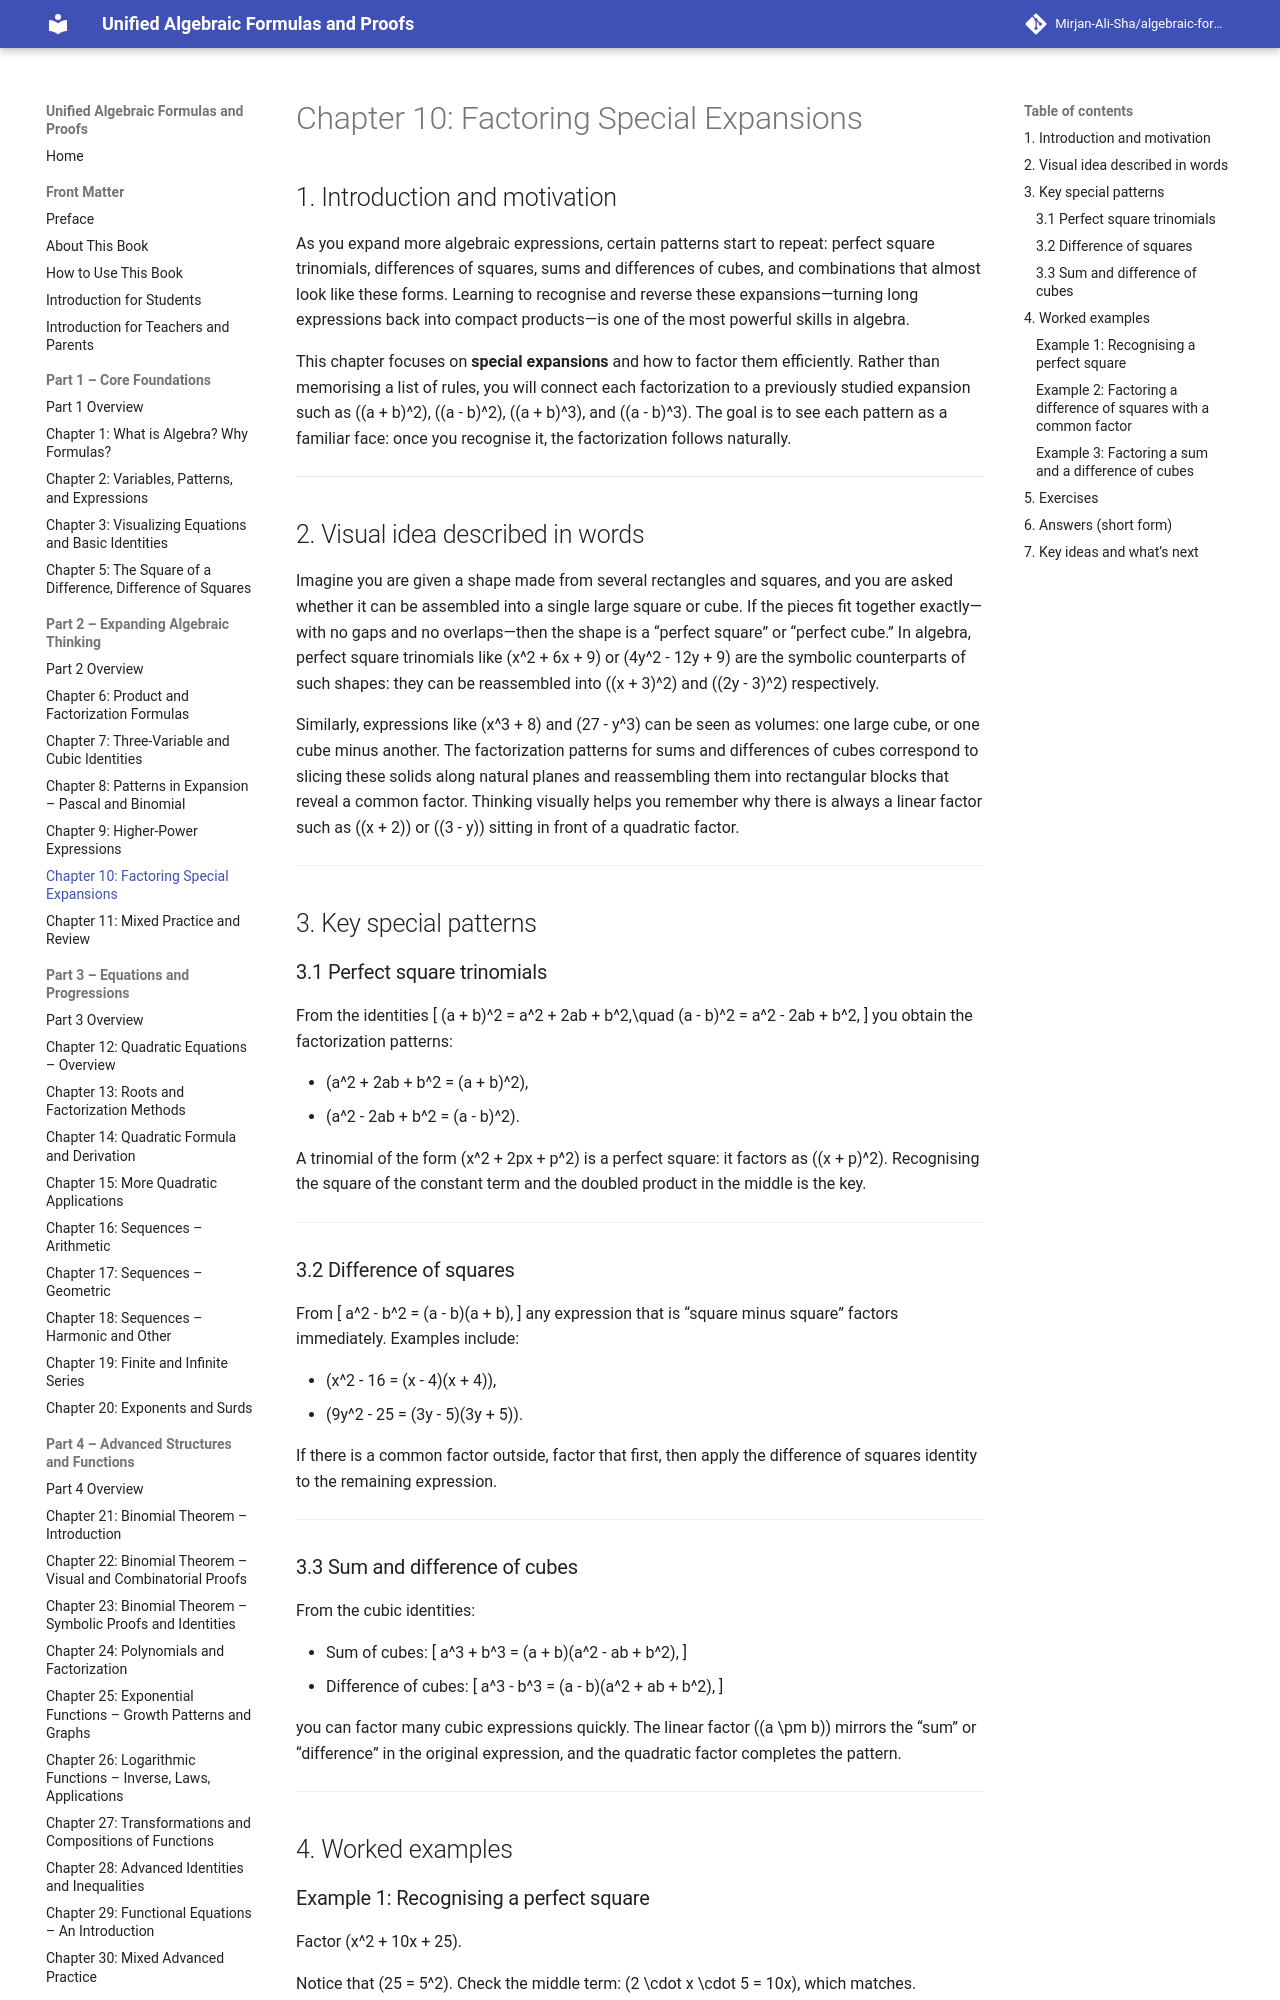

repository: Mirjan-Ali-Sha/algebraic-formulas-book · page: part2_expanding-algebraic-thinking/ch10_factoring-special-expansions/index.html · generator: mkdocs

# Chapter 10: Factoring Special Expansions

## 1. Introduction and motivation

As you expand more algebraic expressions, certain patterns start to repeat: perfect square trinomials, differences of squares, sums and differences of cubes, and combinations that almost look like these forms. Learning to recognise and reverse these expansions—turning long expressions back into compact products—is one of the most powerful skills in algebra.

This chapter focuses on **special expansions** and how to factor them efficiently. Rather than memorising a list of rules, you will connect each factorization to a previously studied expansion such as \((a + b)^2\), \((a - b)^2\), \((a + b)^3\), and \((a - b)^3\). The goal is to see each pattern as a familiar face: once you recognise it, the factorization follows naturally.

---

## 2. Visual idea described in words

Imagine you are given a shape made from several rectangles and squares, and you are asked whether it can be assembled into a single large square or cube. If the pieces fit together exactly—with no gaps and no overlaps—then the shape is a “perfect square” or “perfect cube.” In algebra, perfect square trinomials like \(x^2 + 6x + 9\) or \(4y^2 - 12y + 9\) are the symbolic counterparts of such shapes: they can be reassembled into \((x + 3)^2\) and \((2y - 3)^2\) respectively.

Similarly, expressions like \(x^3 + 8\) and \(27 - y^3\) can be seen as volumes: one large cube, or one cube minus another. The factorization patterns for sums and differences of cubes correspond to slicing these solids along natural planes and reassembling them into rectangular blocks that reveal a common factor. Thinking visually helps you remember why there is always a linear factor such as \((x + 2)\) or \((3 - y)\) sitting in front of a quadratic factor.

---

## 3. Key special patterns

### 3.1 Perfect square trinomials

From the identities
\[
(a + b)^2 = a^2 + 2ab + b^2,\quad (a - b)^2 = a^2 - 2ab + b^2,
\]
you obtain the factorization patterns:

- \(a^2 + 2ab + b^2 = (a + b)^2\),
- \(a^2 - 2ab + b^2 = (a - b)^2\).

A trinomial of the form \(x^2 + 2px + p^2\) is a perfect square: it factors as \((x + p)^2\). Recognising the square of the constant term and the doubled product in the middle is the key.

---

### 3.2 Difference of squares

From
\[
a^2 - b^2 = (a - b)(a + b),
\]
any expression that is “square minus square” factors immediately. Examples include:

- \(x^2 - 16 = (x - 4)(x + 4)\),
- \(9y^2 - 25 = (3y - 5)(3y + 5)\).

If there is a common factor outside, factor that first, then apply the difference of squares identity to the remaining expression.

---
